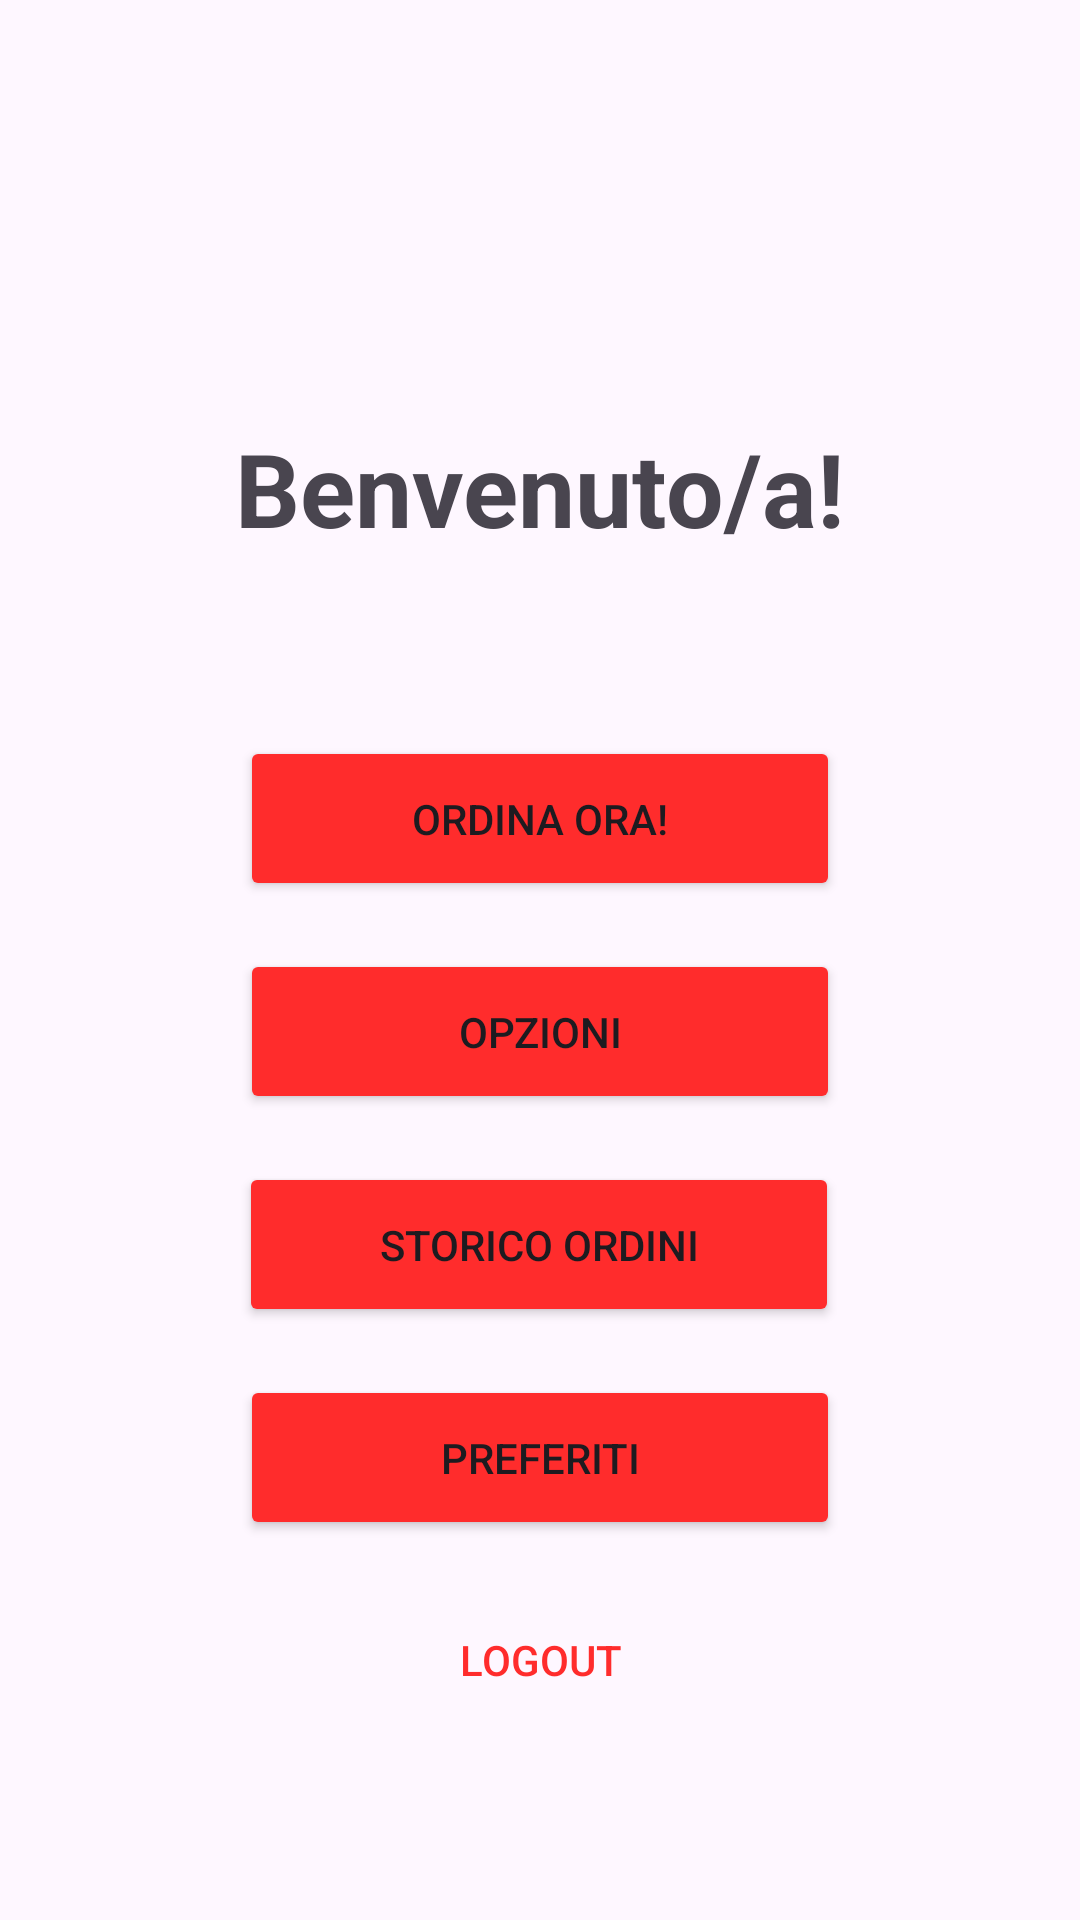

Android layout source for this screen:
<!-- AndroidManifest.xml: application theme Theme.PROGETTOTOTEM -->
<!-- res/layout/activity_main.xml -->
<?xml version="1.0" encoding="utf-8"?>
<androidx.constraintlayout.widget.ConstraintLayout xmlns:android="http://schemas.android.com/apk/res/android"
    xmlns:app="http://schemas.android.com/apk/res-auto"
    xmlns:tools="http://schemas.android.com/tools"
    android:id="@+id/main"
    android:layout_width="match_parent"
    android:layout_height="match_parent"
    tools:context=".MainActivity">

    <TextView
        android:id="@+id/textView4"
        android:layout_width="wrap_content"
        android:layout_height="wrap_content"
        android:layout_marginTop="140dp"
        android:text="@string/welcome"
        android:textSize="34sp"
        android:textStyle="bold"
        app:layout_constraintEnd_toEndOf="parent"
        app:layout_constraintStart_toStartOf="parent"
        app:layout_constraintTop_toTopOf="parent" />

    <Button
        android:id="@+id/button"
        android:layout_width="200dp"
        android:layout_height="55dp"
        android:layout_marginTop="60dp"
        android:backgroundTint="#FF2C2C"
        android:onClick="vaiAOrdina"
        android:text="@string/order_now"
        app:layout_constraintEnd_toEndOf="parent"
        app:layout_constraintStart_toStartOf="parent"
        app:layout_constraintTop_toBottomOf="@+id/textView4" />

    <Button
        android:id="@+id/button2"
        android:layout_width="200dp"
        android:layout_height="55dp"
        android:layout_marginTop="16dp"
        android:backgroundTint="#FF2C2C"
        android:onClick="vaiAOpzioni"
        android:text="@string/options"
        app:layout_constraintEnd_toEndOf="parent"
        app:layout_constraintStart_toStartOf="parent"
        app:layout_constraintTop_toBottomOf="@+id/button" />

    <Button
        android:id="@+id/button4"
        android:layout_width="200dp"
        android:layout_height="55dp"
        android:layout_marginTop="16dp"
        android:backgroundTint="#FF2C2C"
        android:onClick="vaiAStorico"
        android:text="@string/storico_ordini"
        app:layout_constraintEnd_toEndOf="parent"
        app:layout_constraintHorizontal_bias="0.497"
        app:layout_constraintStart_toStartOf="parent"
        app:layout_constraintTop_toBottomOf="@+id/button2" />

    <Button
        android:id="@+id/button7"
        android:layout_width="200dp"
        android:layout_height="55dp"
        android:layout_marginTop="16dp"
        android:backgroundTint="#FF2C2C"
        android:onClick="vaiAPreferiti"
        android:text="@string/preferiti"
        app:layout_constraintEnd_toEndOf="parent"
        app:layout_constraintStart_toStartOf="parent"
        app:layout_constraintTop_toBottomOf="@+id/button4" />

    <Button
        android:id="@+id/btnLogout"
        android:layout_width="wrap_content"
        android:layout_height="wrap_content"
        android:layout_marginTop="16dp"
        android:background="@android:color/transparent"
        android:onClick="eseguiLogout"
        android:text="@string/logout"
        android:textColor="#FF2C2C"
        app:layout_constraintEnd_toEndOf="parent"
        app:layout_constraintStart_toStartOf="parent"
        app:layout_constraintTop_toBottomOf="@+id/button7" />

</androidx.constraintlayout.widget.ConstraintLayout>
<!-- resources referenced by this layout -->
<resources>
  <string name="logout">Logout</string>
  <string name="options">Opzioni</string>
  <string name="order_now">Ordina ora!</string>
  <string name="preferiti">Preferiti</string>
  <string name="storico_ordini">Storico Ordini</string>
  <string name="welcome">Benvenuto/a!</string>
  <style name="Theme.PROGETTOTOTEM" parent="Base.Theme.PROGETTOTOTEM" />
  <style name="Base.Theme.PROGETTOTOTEM" parent="Theme.Material3.DayNight.NoActionBar">
          
          
      </style>
</resources>
